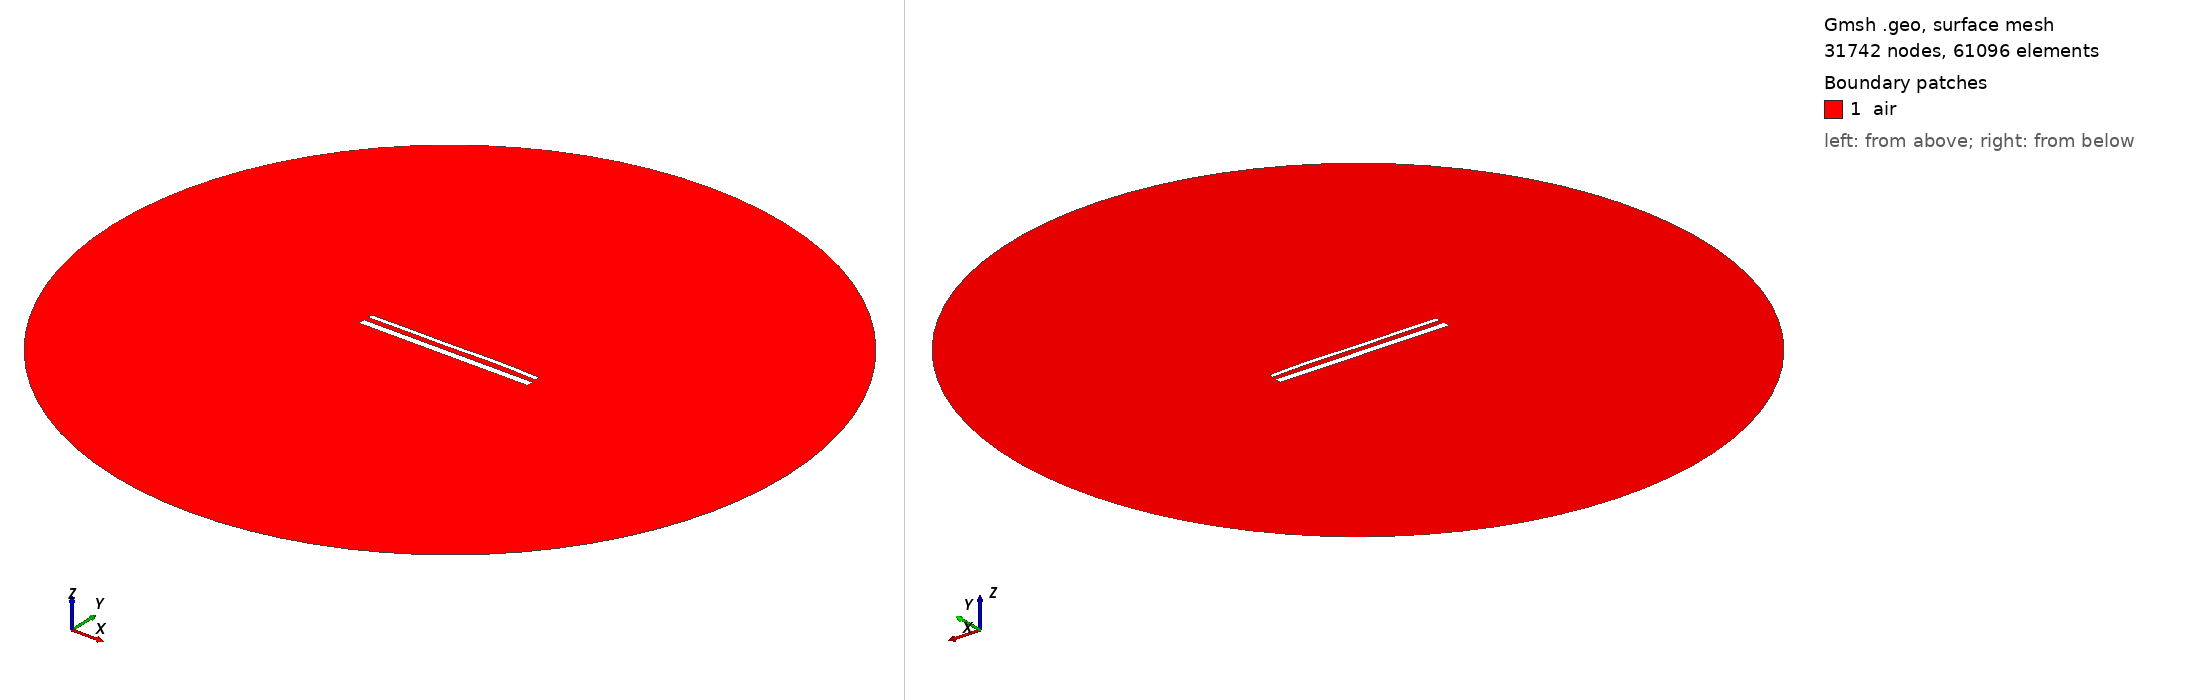

Gmsh geometry script, surface-meshed: 31742 nodes, 61096 surface elements. Boundary patches (legend numbers): 1 air. Left view from above one corner, right view from below the opposite corner. Legend entries are the model's physical surfaces. The drawing asked Gmsh for element sizes between 1% and 20% of the model's largest extent; the script's own settings can give other sizes.

=== 62.geo (drawn) ===
//---------------------------------------
// Geometry kernel
//---------------------------------------

SetFactory("OpenCASCADE");



//---------------------------------------
// Parameters of the geometry
//---------------------------------------

// Overetch of the upper plate
overetch = 0.5;

// Distance between the plates
distance = 2.5;

// Discretization over the x axis (for the deformation)
nx = 50; 

// Length of the plate
L = 100 - overetch; 

// Number of modes
n = 4; 

// 1st mode coefficient
coeff(1) = 0.12;
beta(1) = 0.596864 * 3.1415926535 / L;

// 2nd mode coefficient
coeff(2) = 0.12;
beta(2) = 1.49418 * 3.1415926535 / L;

// 3rd mode coefficient
coeff(3) = -0.12;
beta(3) = 2.50025 * 3.1415926535 / L;

// 4th mode coefficient
coeff(4) = 0.12;
beta(4) = 3.49999 * 3.1415926535 / L;



//---------------------------------------
// Upper plate (deformed rectangle)
//---------------------------------------

// Coordiantes of the upper plate
xmin = -50;
xmax = 50 - overetch;

// Height of the upper plate
yheight = 4 - 2 * overetch;

// Indexes of the points
UpperID[] = {};
LowerID[] = {};
LeftID[] = {};
RightID[] = {};

// Point index
p = 1;

// Horizontal edges
For i In {1:nx}
    x = xmin + (i-1)*(xmax - xmin)/(nx-1);

    y_bottom = distance / 2 + overetch;
    For j In {1:n}
        C = (Cosh(beta(j)*L) + Cos(beta(j)*L)) / (Sinh(beta(j)*L) + Sin(beta(j)*L));
        y_bottom  = y_bottom + coeff(j) * (Cosh(beta(j)*(x-xmin)) - Cos(beta(j)*(x-xmin)) - C * (Sinh(beta(j)*(x-xmin)) - Sin(beta(j)*(x-xmin))));
    EndFor

    y_top = y_bottom + yheight;

    Point(p) = {x, y_top, 0, 1.0};
    UpperID[i] = p;
    p = p + 1;

    Point(p) = {x, y_bottom, 0, 1.0};
    LowerID[i] = p;
    p = p + 1;
EndFor

// Create point lists
UpperPts[] = {}; LowerPts[] = {};
For i In {1:nx}
  UpperPts[] += {UpperID[i]};
  LowerPts[] += {LowerID[i]};
EndFor

// Build splines
Spline(1) = {UpperPts[]};
Spline(2) = {LowerPts[]};
Line(3) = {LowerPts[nx-1], UpperPts[nx-1]};
Line(4) = {LowerPts[0], UpperPts[0]};

// Build the plane surface
Curve Loop(1) = {2, 3, -1, -4};
Plane Surface(1) = {1};



//---------------------------------------
// Lower plate (rectangle)
//---------------------------------------

// Vertices
Point(1001) = {-50, -distance/2, 0, 1.0};
Point(1002) = { 50, -distance/2, 0, 1.0};
Point(1003) = { 50, -distance/2-4, 0, 1.0};
Point(1004) = {-50, -distance/2-4, 0, 1.0};

// Edges
Line(5) = {1001, 1002};
Line(6) = {1002, 1003};
Line(7) = {1003, 1004};
Line(8) = {1004, 1001};

// Plane surface
Line Loop(2) = {5, 6, 7, 8};
Plane Surface(2) = {2}; 



//---------------------------------------
// Outer boundary
//---------------------------------------

// Points
R = 200;
Point(1005) = {0, 0, 0};
Point(1006) = {R, 0, 0};
Point(1007) = {0,  R, 0};
Point(1008) = {-R, 0, 0};
Point(1009) = {0, -R, 0};

// Circle arcs (each needs start, center, end)
Circle(9) = {1006, 1005, 1007};
Circle(10) = {1007, 1005, 1008};
Circle(11) = {1008, 1005, 1009};
Circle(12) = {1009, 1005, 1006};

// Plane surface for the entire domain
Curve Loop(3) = {9, 10, 11, 12};
Plane Surface(3) = {3};

// Subtract the plates from the whole domain to obtain the actual domain where we want to solve the equations
air[] = BooleanDifference{ Surface{3}; Delete; }{ Surface{1}; Surface{2}; Delete; };


//---------------------------------------
// Transfinite Curves
//---------------------------------------

// Set the number of points on the boundaries
r = 16;
d = 0.15;

// Plates
Transfinite Curve {1}    = 50*r/4   Using Progression 1;
Transfinite Curve {2}    = 50*r     Using Progression 1;
Transfinite Curve {3, 4} = 2*r      Using Progression 1+d;
Transfinite Curve {5}    = 50*r     Using Progression 1;
Transfinite Curve {7}    = 50*r/4   Using Progression 1;
Transfinite Curve {6}    = 2*r      Using Progression 1+d;
Transfinite Curve {8}    = 2*r      Using Progression 1-d;

// Outer boundary
Transfinite Curve {9, 10, 11, 12} = 20 Using Progression 1;


//---------------------------------------
// Physical groups
//---------------------------------------                

// Physical curves (boundaries)
Physical Line("force_segment",  10) = {2};
Physical Line("upper_plate",    11) = {1, 3, 4};
Physical Line("lower_plate",    12) = {5, 6, 7, 8};
Physical Line("boundary",       20) = {9, 10, 11, 12};

// Physical Surfaces
Physical Surface("air",         30) = {air[]};



//---------------------------------------
// 6. Generate the Mesh
//---------------------------------------

// 2D mesh generation
Mesh.Algorithm = 6;
Mesh.Optimize = 1;
Mesh.OptimizeNetgen = 1;

Mesh 2;
